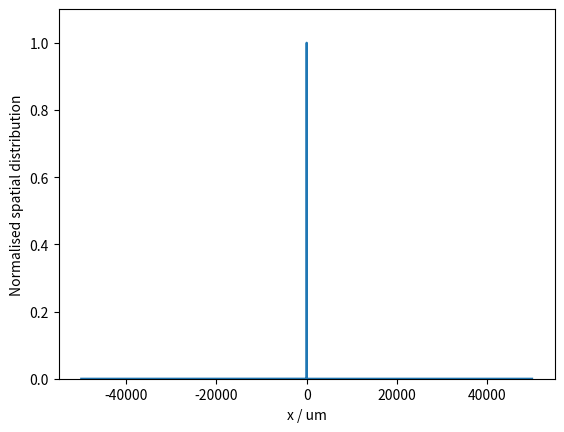
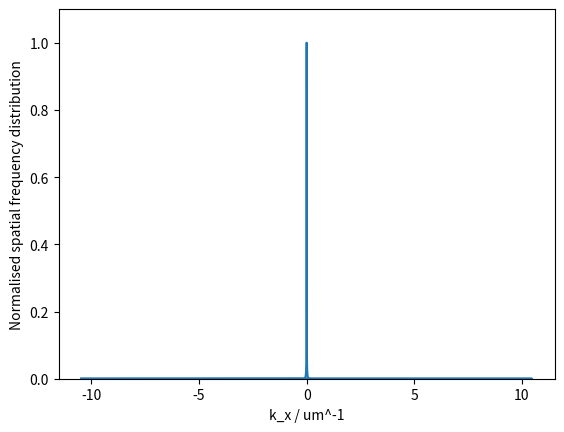
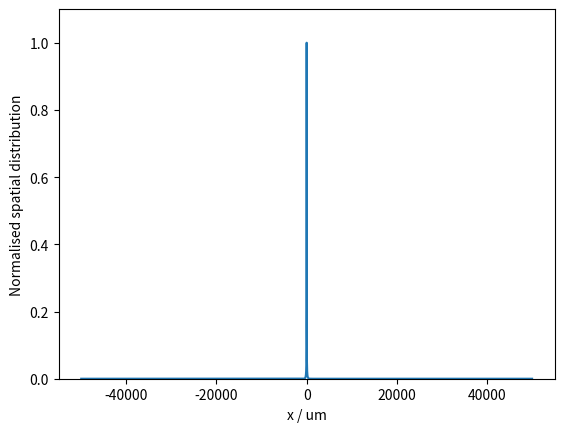

Here is the Python script that generated these plots, in order:
import numpy as np
import matplotlib.pyplot as plt
from scipy.fft import fft #as fft
from scipy.fft import ifft #as ifft
from scipy.fft import fftshift

# Program description
'''
Uses Fourier method of Sziklas and Seigman (1975) [see also Leavey and Courtial, Young TIM User Guide (2017).] for beam propagation.
'''

# Inputs
wav = 0.5                                                      # wavelength in um
F1 = 30000                                                       # Lens 1 in um
S1 = 30000                                                       # Space 1 in um

class Wave: 
    '''Represents Wave in x, propagating along z. 
    Attributes: 
    W: width of window in mm
    res: resolution in x and y in mm
    N: number of bins along each axis
    x: 1D array, x-co-ordinate
    kwav: constant, magnitude of wavevector
    kneg/kpos: 1D arrays, negative/positive components of k-vactor along x-axis (spatial frequencies)
    kx: 1D array, component of k-vector along x-axis (spatial frequency)
    kz: 1D array, component of k-vector along z-axis
    zres: constant: resolution in z
    U: 1D array, Complex amplitude
    '''
    def __init__(self, *args): # Initialises amplitude array.
        self.W = 100000                                                                              # Width of window in um
        self.res = 0.3                                                                                # Resolution in um
        self.N = int(self.W / self.res)                                                             # Number of x-bins (keeps resolution the same)  
        self.x = np.linspace(-self.W/2, self.W/2, self.N)                                           # 1D array representing x-space
        self.kwav = 2 * np.pi / wav                                                                 # Magnitude of wave-vector        
        self.kx_noshift = np.linspace(-(np.pi * self.N)/self.W, (np.pi * self.N)/self.W, self.N)    # Define kx-array
        self.kx = fftshift(self.kx_noshift)                                                         # fftshift so that kz array matches (un-shifted) spatial frequency distibution (P) in step method
        self.kz = np.sqrt(self.kwav**2 - self.kx**2)                                                # 1D array representing kz-space. Derived from condition for monochromaticity. 
        self.zres = 1000000                                                                         # z-resolution in um: v large number, so always takes single step between elements. 
        self.U = np.ones(len(self.x))                                                               # Input array: plane wave.

    def aperture(self,width):
        Uin = self.U
        frame = (self.W - width) / 2
        frame_bins = int(round(self.N * (frame / self.W)))
        width_bins = self.N - 2 * frame_bins
        mask = np.concatenate((np.zeros(frame_bins),np.ones(width_bins),np.zeros(frame_bins)), axis = 0)
        Uout = Uin * mask
        self.U = Uout
        return self

    def supergaussian(self,width,exponent):
        Uin = self.U
        Uout = Uin *  np.exp(-((self.x)**2 / (2 * (width**2)))**exponent)       # super gaussian function
        self.U = Uout
        return self

    def step(self, D): # Propagate input Wave object over distance, D; return Wave object. Fourier algorithm. 
        Pin = fft(self.U)                       # FFT of amplitude distribution, U, gives spatial frequency distribution, Pin at initial position, z.
        Pout = Pin * np.exp(1j * self.kz * D)   # Multiply Spatial frequency distribution by phase-factor corresponding to propagation through distance, D, to give new spatial frequency distribution, Pout. 
        Uout = ifft(Pout)                       # IFFT of spatial frequency distribution gives amplitude distribution, Uout, at plane z = z + D
        self.U = Uout
        return self

    def propagate(self,distance): # Propagate Wave object through distance with resolution, zres; return Wave object. 
        Uprev = self
        res = self.zres                 
        num = distance // res           # number of steps: divide distance by resolution. 
        rem = distance % res            # remainder of division: final step size. If num = 0, i.e. zres > distance, single step taken, equal to distance. 
        for i in range(num):            # num steps
            Unext = Uprev.step(res)
            Uprev = Unext
        Unext = Uprev.step(rem)         # Final step of size rem. 
        return Unext

    def tilt(self,angle): # Applies linear phase-gradient, simulating effect of tilting mirror. Input angle in mrad. 
        Uin = self.U
        a = angle / 1000
        Uout = Uin * np.exp(-1j * self.kwav * self.x * np.sin(a))
        self.U = Uout
        return self

    def lens(self,f): # Lens element of focal length, f. 
        Uin = self.U
        Uout = Uin * np.exp(-1j * self.kwav * self.x**2 / (2 * f))
        self.U = Uout
        return self

    def mirror(self,R): # Mirror element of radius of curvature, R. 
        Uin = self.U
        Uout = Uin * np.exp(-1j * self.kwav * self.x**2 / R)
        self.U = Uout
        return self

    def amp_plot(self,n=1): # Plot magnitude of Amplitude array in x-space. 
        Uplot = abs(self.U)/max(abs(self.U))
        plt.figure(n)
        plt.plot(self.x,Uplot,'-')
        axes = plt.gca()
        #axes.set_xlim([-50, 50])
        axes.set_ylim([0, 1.1])
        plt.xlabel('x / um')
        plt.ylabel('Normalised spatial distribution')

    def freq_plot(self,n=2): # Plot magnitude of Spatial frequency array in k-space. 
        P = fft(self.U)
        kxplot = fftshift(self.kx)   
        Pshift = fftshift(P)
        Pabs = abs(Pshift)
        Pplot = Pabs/max(Pabs)
        plt.figure(n)
        plt.plot(kxplot,Pplot,'-')
        axes = plt.gca()
        #axes.set_xlim([-0.03, 0.03])
        axes.set_ylim([0, 1.1])
        plt.xlabel('k_x / um^-1')
        plt.ylabel('Normalised spatial frequency distribution')

def system(): 
    # Runs series of methods corresponding to wave propagation through various elements in system. 
    U = Wave()
    #U = U.aperture(2)
    U = U.supergaussian(1,1)               # width in um, exponent of supergaussian
    U.amp_plot(1)
    U = U.propagate(S1)
    U = U.lens(F1)
    U = U.propagate(S1)
    U.freq_plot(2)
    U = U.propagate(S1)
    U = U.lens(F1)
    U = U.propagate(S1)
    U.amp_plot(3)
    #U.freq_plot(6)

def main():
    system()
    plt.show()
    
if __name__ == "__main__":
    main()

# Redundant or stored code
# ------------------------
# Mask
'''
mask = np.concatenate((np.zeros(int(0.475*R)),np.ones(int(0.01 * R)),np.zeros(int(0.03 * R)),np.ones(int(0.01 * R)),np.zeros(int(0.475 * R))), axis = 0)    # double slit
mask = np.concatenate((np.zeros(int(0.25*self.N)),np.ones(int(0.5 * self.N)),np.zeros(int(0.25 * self.N))), axis = 0)                                       # single slit
'''
# fftshift 'by hand'
'''
#Pneg = P[int(len(P)/2):]
#Ppos = P[:int(len(P)/2)]
#Pswap = np.concatenate((Pneg,Ppos), axis = 0)
'''